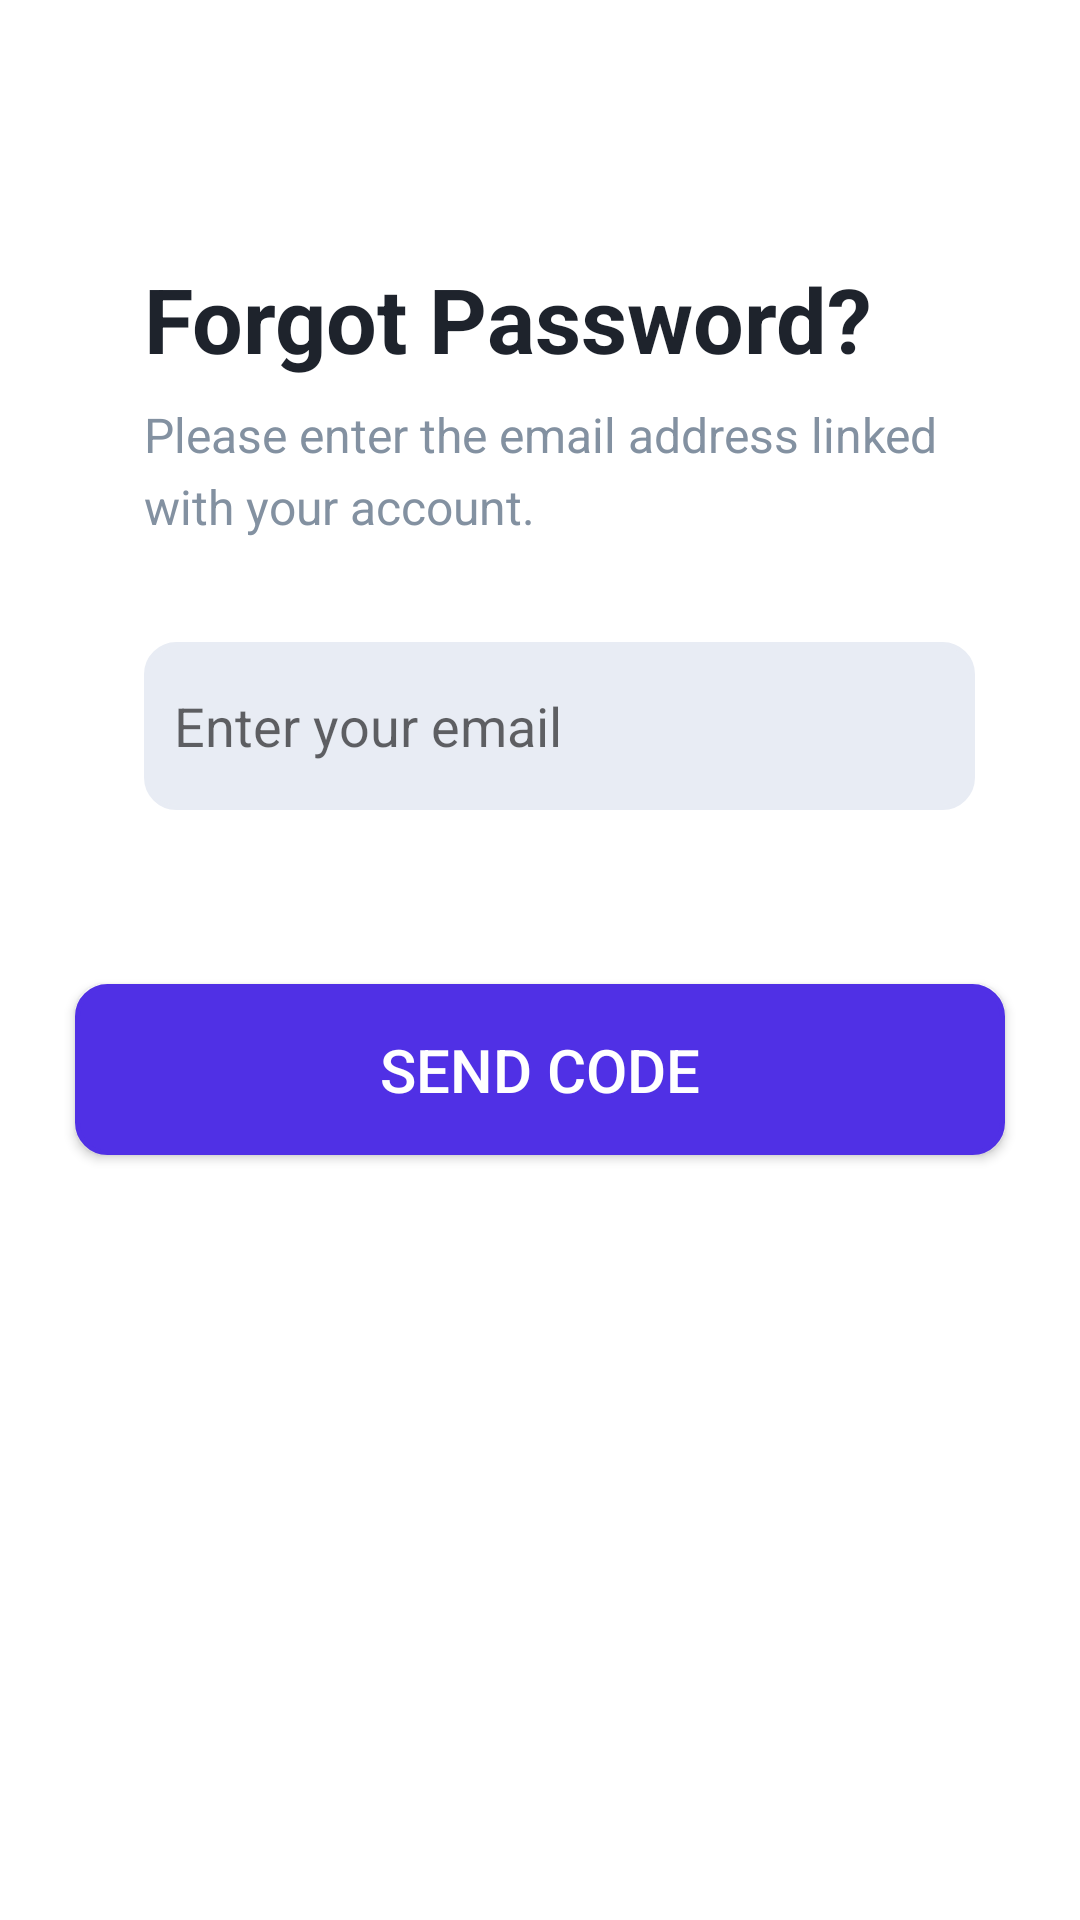

Write the Android layout XML for this screen, with the resource values it uses.
<!-- AndroidManifest.xml: application theme Theme.AppCompat.Light.NoActionBar -->
<!-- res/layout/activity_forget_password.xml -->
<?xml version="1.0" encoding="utf-8"?>
<RelativeLayout xmlns:android="http://schemas.android.com/apk/res/android"
    xmlns:app="http://schemas.android.com/apk/res-auto"
    xmlns:tools="http://schemas.android.com/tools"
    android:layout_width="match_parent"
    android:layout_height="match_parent"
    android:background="#FFFFFF"
    android:orientation="vertical"
    tools:context=".ForgetPasswordActivity">

    <ImageView
        android:id="@+id/forgBackBtnImg"
        android:layout_width="41dp"
        android:layout_height="41dp"
        android:layout_marginTop="17dp"
        android:background="#00000000"
        android:layout_marginHorizontal="20dp"
        android:src="@drawable/back_btn" />

    <TextView
        android:id="@+id/forgetPasswordTxt"
        android:layout_width="match_parent"
        android:layout_height="wrap_content"
        android:text="Forgot Password?"
        android:textColor="#1E232C"
        android:layout_alignParentLeft="true"
        android:layout_marginLeft="48dp"
        android:layout_below="@+id/forgBackBtnImg"
        android:layout_marginTop="28dp"
        android:lineSpacingExtra="3sp"
        android:gravity="top"
        android:textSize="30sp"
        android:textStyle="bold"
        />

    <TextView
        android:id="@+id/emailLinkedTxt"
        android:layout_width="match_parent"
        android:layout_height="wrap_content"
        android:text="Please enter the email address linked with your account."
        android:textColor="#8391A1"
        android:layout_alignParentLeft="true"
        android:layout_marginLeft="48dp"
        android:layout_marginRight="35dp"
        android:layout_below="@+id/forgetPasswordTxt"
        android:layout_marginTop="10dp"
        android:lineSpacingExtra="5sp"
        android:gravity="top"
        android:textSize="16sp"
        android:translationY="-2.4sp"
        />

    <EditText
        android:id="@+id/forgEmail"
        android:layout_width="331dp"
        android:layout_height="56dp"
        android:layout_below="@+id/emailLinkedTxt"
        android:background="@drawable/rectangle_box"
        android:hint="Enter your email"
        android:inputType="textEmailAddress"
        android:layout_alignParentLeft="true"
        android:layout_marginLeft="48dp"
        android:layout_marginRight="35dp"
        android:textSize="18sp"
        android:layout_marginTop="32dp"
        android:paddingLeft="10dp"
        />

    <Button
        android:id="@+id/sendCodeBtn"
        android:layout_width="match_parent"
        android:layout_height="wrap_content"
        android:layout_below="@+id/forgEmail"
        android:layout_marginTop="58dp"
        android:layout_marginHorizontal="25dp"
        android:background="@drawable/login_btn"
        android:padding="15dp"
        android:text="Send Code"
        android:textColor="#FFFFFF"
        android:textSize="20sp" />

</RelativeLayout>
<!-- resources referenced by this layout -->
<resources>
  <!-- drawable login_btn (drawable) -->
  <?xml version="1.0" encoding="utf-8"?>
  <shape xmlns:android="http://schemas.android.com/apk/res/android"
      android:shape="rectangle">
      <solid android:color="#5030E5"/>
  
      <corners android:radius="10dp" />
      <stroke android:width="5px" android:color="#5030E5" />
  </shape>
  <!-- drawable rectangle_box (drawable) -->
  <?xml version="1.0" encoding="utf-8"?>
  <shape xmlns:android="http://schemas.android.com/apk/res/android"
      android:shape="rectangle">
          <solid android:color="#E8ECF4"/>
  
      <corners android:radius="10dp" />
      <stroke android:width="5px" android:color="#E8ECF4" />
  </shape>
</resources>
